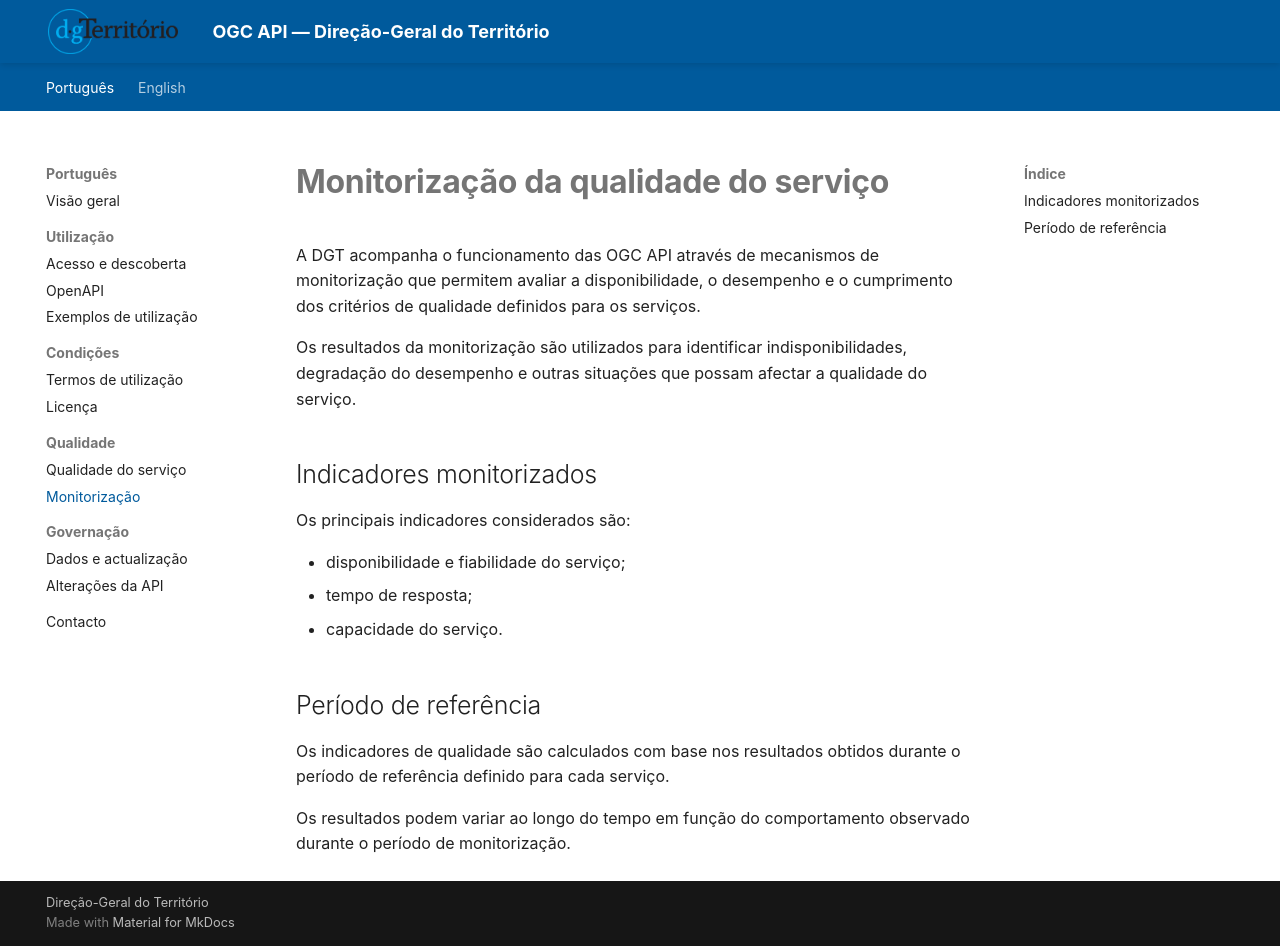

repository: byteroad/tds · page: pt/monitorizacao/index.html · generator: mkdocs

# Monitorização da qualidade do serviço

A DGT acompanha o funcionamento das OGC API através de mecanismos de monitorização que permitem avaliar a disponibilidade, o desempenho e o cumprimento dos critérios de qualidade definidos para os serviços.

Os resultados da monitorização são utilizados para identificar indisponibilidades, degradação do desempenho e outras situações que possam afectar a qualidade do serviço.


## Indicadores monitorizados

Os principais indicadores considerados são:

- disponibilidade e fiabilidade do serviço;
- tempo de resposta;
- capacidade do serviço.

## Período de referência

Os indicadores de qualidade são calculados com base nos resultados obtidos durante o período de referência definido para cada serviço.

Os resultados podem variar ao longo do tempo em função do comportamento observado durante o período de monitorização.
